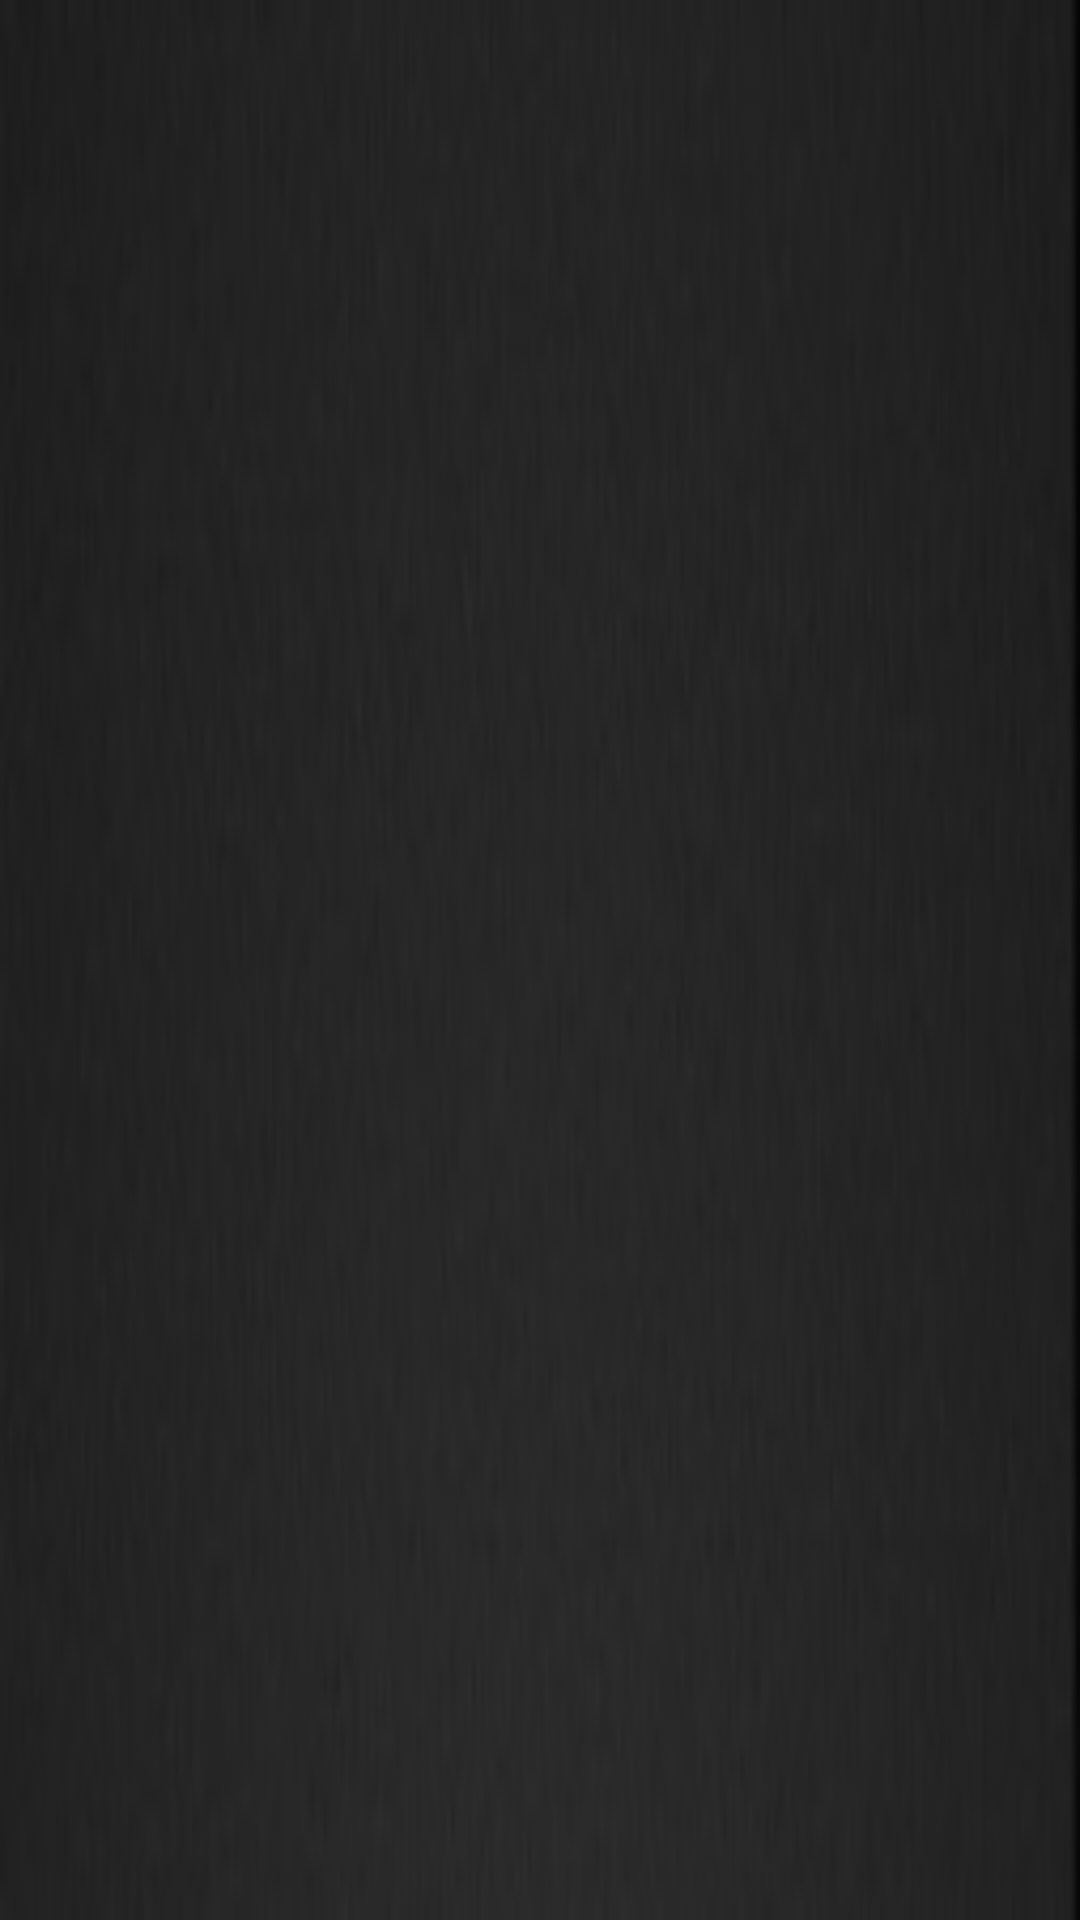

Write the Android layout XML for this screen, with the resource values it uses.
<!-- AndroidManifest.xml: application theme AppTheme -->
<!-- res/layout/bar_layout.xml -->
<?xml version="1.0" encoding="utf-8"?>
<android.support.v7.widget.Toolbar xmlns:android="http://schemas.android.com/apk/res/android"
    android:id="@+id/toolbar"
    android:layout_width="match_parent"
    android:layout_height="wrap_content"
    xmlns:app="http://schemas.android.com/apk/res-auto"
    android:background="@drawable/yukarisi"
    android:theme="@style/Base.Theme.AppCompat.Light.DarkActionBar"
    app:popupTheme="@style/MenuStyle"
    >

</android.support.v7.widget.Toolbar>
<!-- resources referenced by this layout -->
<resources>
  <!-- drawable yukarisi: png bitmap (drawable, 11725 bytes) -->
  <style name="MenuStyle" parent="Theme.AppCompat.Light">
          
          <item name="android:background">@android:color/white</item>
          <item name="colorPrimaryDark">@color/colorPrimaryDark</item>
          <item name="colorAccent">@color/colorAccent</item>
      </style>
  <style name="AppTheme" parent="Theme.AppCompat.Light.NoActionBar">
          
          <item name="colorPrimary">@color/colorPrimary</item>
          <item name="colorPrimaryDark">@color/colorPrimaryDark</item>
          <item name="colorAccent">@color/colorAccent</item>
          <item name="android:windowAnimationStyle">@style/CustomActivityAnimation</item>
      </style>
  <color name="colorPrimaryDark">#DBF0ED</color>
  <color name="colorAccent">#D81B60</color>
  <color name="colorPrimary">#008577</color>
  <style name="CustomActivityAnimation" parent="@android:style/Animation.Activity">
          <item name="android:activityOpenEnterAnimation">@anim/right</item>
          <item name="android:activityOpenExitAnimation">@anim/out</item>
          <item name="android:activityCloseEnterAnimation">@anim/slide_in_left</item>
          <item name="android:activityCloseExitAnimation">@anim/outright</item>
      </style>
</resources>
